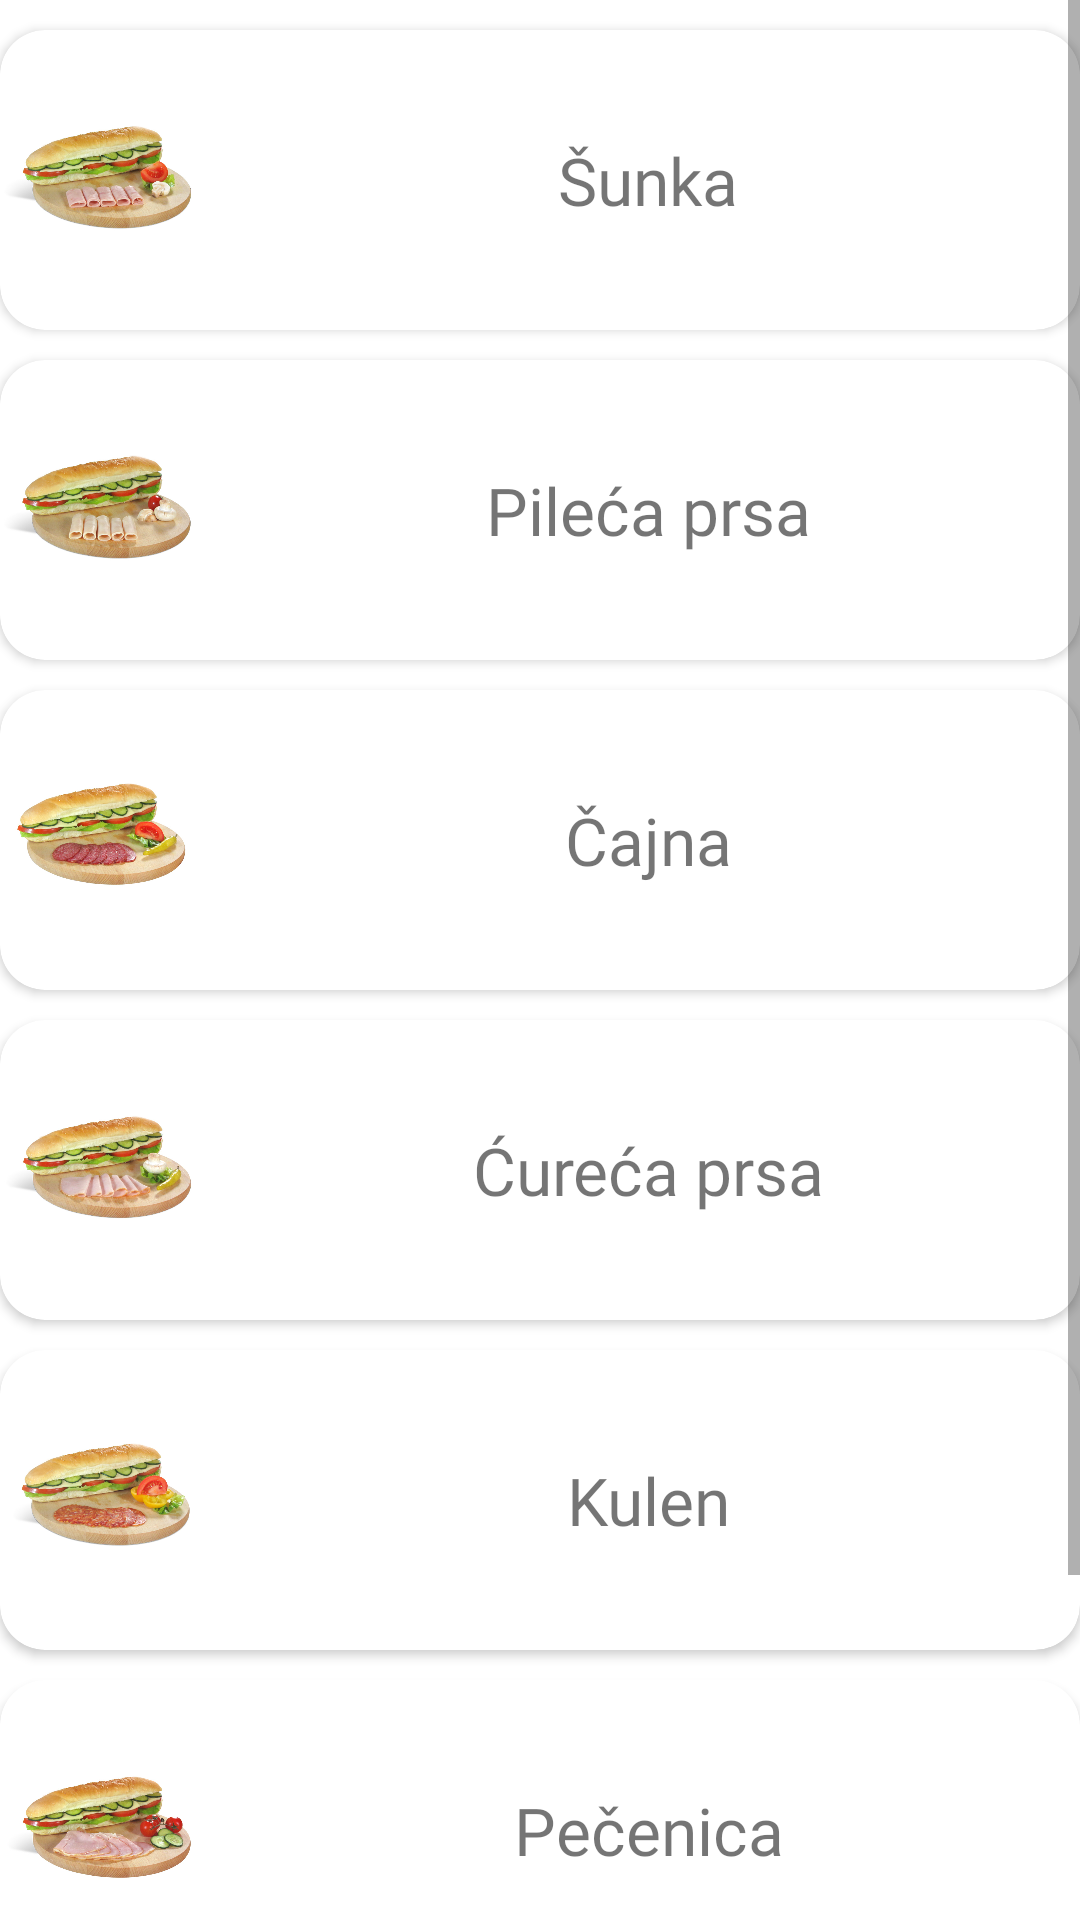

Write the Android layout XML for this screen, with the resource values it uses.
<!-- AndroidManifest.xml: application theme Theme.CestLaVieUzice -->
<!-- res/layout/fragment_sandwiches.xml -->
<?xml version="1.0" encoding="utf-8"?>
<layout xmlns:android="http://schemas.android.com/apk/res/android"
    xmlns:tools="http://schemas.android.com/tools"
    xmlns:app="http://schemas.android.com/apk/res-auto">
    <androidx.constraintlayout.widget.ConstraintLayout
        android:layout_width="match_parent"
        android:layout_height="match_parent"
        tools:context=".view.fragments.SandwichesFragment">
        <ScrollView
            android:layout_width="match_parent"
            android:layout_height="wrap_content"
            android:orientation="vertical"
            app:layout_constraintEnd_toEndOf="parent"
            app:layout_constraintStart_toStartOf="parent"
            app:layout_constraintTop_toTopOf="parent">

            <LinearLayout
                android:layout_width="match_parent"
                android:layout_height="wrap_content"
                android:orientation="vertical">

                <androidx.cardview.widget.CardView
                    android:id="@+id/ham"
                    android:layout_width="match_parent"
                    android:layout_marginTop="10dp"
                    android:elevation="5dp"
                    app:cardCornerRadius="15dp"
                    android:layout_height="100dp">

                    <LinearLayout
                        android:layout_width="match_parent"
                        android:layout_height="match_parent"
                        android:orientation="horizontal">

                        <ImageView
                            android:layout_width="0dp"
                            android:layout_height="match_parent"
                            android:layout_weight="1"
                            android:gravity="start"
                            android:src="@drawable/sendvic_sa_sunkom" />

                        <TextView
                            android:layout_width="0dp"
                            android:layout_height="match_parent"
                            android:layout_weight="4"
                            android:fontFamily="@font/poppins_semibold"
                            android:gravity="center"
                            android:text="Šunka"
                            android:textSize="22sp" />


                    </LinearLayout>


                </androidx.cardview.widget.CardView>
                <androidx.cardview.widget.CardView
                    android:id="@+id/chicken_breasts"
                    android:layout_width="match_parent"
                    android:layout_marginTop="10dp"
                    android:elevation="5dp"
                    app:cardCornerRadius="15dp"
                    android:layout_height="100dp">

                    <LinearLayout
                        android:layout_width="match_parent"
                        android:layout_height="match_parent"
                        android:orientation="horizontal">

                        <ImageView
                            android:layout_width="0dp"
                            android:layout_height="match_parent"
                            android:layout_weight="1"
                            android:gravity="start"
                            android:src="@drawable/sendvic_pileca_prsa" />

                        <TextView
                            android:layout_width="0dp"
                            android:layout_height="match_parent"
                            android:layout_weight="4"
                            android:fontFamily="@font/poppins_semibold"
                            android:gravity="center"
                            android:text="Pileća prsa"
                            android:textSize="22sp" />


                    </LinearLayout>


                </androidx.cardview.widget.CardView>
                <androidx.cardview.widget.CardView
                    android:id="@+id/cajna"
                    android:layout_width="match_parent"
                    android:layout_marginTop="10dp"
                    android:elevation="5dp"
                    app:cardCornerRadius="15dp"
                    android:layout_height="100dp">

                    <LinearLayout
                        android:layout_width="match_parent"
                        android:layout_height="match_parent"
                        android:orientation="horizontal">

                        <ImageView
                            android:layout_width="0dp"
                            android:layout_height="match_parent"
                            android:layout_weight="1"
                            android:gravity="start"
                            android:src="@drawable/sendvic_sa_cajnom" />

                        <TextView
                            android:layout_width="0dp"
                            android:layout_height="match_parent"
                            android:layout_weight="4"
                            android:fontFamily="@font/poppins_semibold"
                            android:gravity="center"
                            android:text="Čajna"
                            android:textSize="22sp" />


                    </LinearLayout>


                </androidx.cardview.widget.CardView>
                <androidx.cardview.widget.CardView
                    android:id="@+id/turkey_breasts"
                    android:layout_width="match_parent"
                    android:layout_marginTop="10dp"
                    android:elevation="5dp"
                    app:cardCornerRadius="15dp"
                    android:layout_height="100dp">

                    <LinearLayout
                        android:layout_width="match_parent"
                        android:layout_height="match_parent"
                        android:orientation="horizontal">

                        <ImageView
                            android:layout_width="0dp"
                            android:layout_height="match_parent"
                            android:layout_weight="1"
                            android:gravity="start"
                            android:src="@drawable/sendvic_sa_curecim_prsima" />

                        <TextView
                            android:layout_width="0dp"
                            android:layout_height="match_parent"
                            android:layout_weight="4"
                            android:fontFamily="@font/poppins_semibold"
                            android:gravity="center"
                            android:text="Ćureća prsa"
                            android:textSize="22sp" />


                    </LinearLayout>


                </androidx.cardview.widget.CardView>
                <androidx.cardview.widget.CardView
                    android:id="@+id/kulen"
                    android:layout_width="match_parent"
                    android:layout_marginTop="10dp"
                    android:elevation="5dp"
                    app:cardCornerRadius="15dp"
                    android:layout_height="100dp">

                    <LinearLayout
                        android:layout_width="match_parent"
                        android:layout_height="match_parent"
                        android:orientation="horizontal">

                        <ImageView
                            android:layout_width="0dp"
                            android:layout_height="match_parent"
                            android:layout_weight="1"
                            android:gravity="start"
                            android:src="@drawable/sendvic_sa_kulenom" />

                        <TextView
                            android:layout_width="0dp"
                            android:layout_height="match_parent"
                            android:layout_weight="4"
                            android:fontFamily="@font/poppins_semibold"
                            android:gravity="center"
                            android:text="Kulen"
                            android:textSize="22sp" />


                    </LinearLayout>


                </androidx.cardview.widget.CardView>
                <androidx.cardview.widget.CardView
                    android:id="@+id/pecenica"
                    android:layout_width="match_parent"
                    android:layout_marginTop="10dp"
                    android:elevation="5dp"
                    app:cardCornerRadius="15dp"
                    android:layout_height="100dp">

                    <LinearLayout
                        android:layout_width="match_parent"
                        android:layout_height="match_parent"
                        android:orientation="horizontal">

                        <ImageView
                            android:layout_width="0dp"
                            android:layout_height="match_parent"
                            android:layout_weight="1"
                            android:gravity="start"
                            android:src="@drawable/sendvic_sa_pecenicom" />

                        <TextView
                            android:layout_width="0dp"
                            android:layout_height="match_parent"
                            android:layout_weight="4"
                            android:fontFamily="@font/poppins_semibold"
                            android:gravity="center"
                            android:text="Pečenica"
                            android:textSize="22sp" />


                    </LinearLayout>


                </androidx.cardview.widget.CardView>
                <androidx.cardview.widget.CardView
                    android:id="@+id/prsuta"
                    android:layout_width="match_parent"
                    android:layout_marginTop="10dp"
                    android:layout_marginBottom="10dp"
                    android:elevation="5dp"
                    app:cardCornerRadius="15dp"
                    android:layout_height="100dp">

                    <LinearLayout
                        android:layout_width="match_parent"
                        android:layout_height="match_parent"
                        android:orientation="horizontal">

                        <ImageView
                            android:layout_width="0dp"
                            android:layout_height="match_parent"
                            android:layout_weight="1"
                            android:gravity="start"
                            android:src="@drawable/sendvic_sa_prsutom" />

                        <TextView
                            android:layout_width="0dp"
                            android:layout_height="match_parent"
                            android:layout_weight="4"
                            android:fontFamily="@font/poppins_semibold"
                            android:gravity="center"
                            android:text="Pršuta"
                            android:textSize="22sp" />


                    </LinearLayout>


                </androidx.cardview.widget.CardView>


            </LinearLayout>


        </ScrollView>



    </androidx.constraintlayout.widget.ConstraintLayout>

</layout>
<!-- resources referenced by this layout -->
<resources>
  <!-- drawable sendvic_pileca_prsa: jpg bitmap (drawable-nodpi, 85454 bytes) -->
  <!-- drawable sendvic_sa_cajnom: jpg bitmap (drawable-nodpi, 92894 bytes) -->
  <!-- drawable sendvic_sa_curecim_prsima: jpg bitmap (drawable-nodpi, 88277 bytes) -->
  <!-- drawable sendvic_sa_kulenom: jpg bitmap (drawable-nodpi, 92148 bytes) -->
  <!-- drawable sendvic_sa_pecenicom: jpg bitmap (drawable-nodpi, 93318 bytes) -->
  <!-- drawable sendvic_sa_prsutom: jpg bitmap (drawable-nodpi, 87814 bytes) -->
  <!-- drawable sendvic_sa_sunkom: jpg bitmap (drawable-nodpi, 87508 bytes) -->
  <style name="Theme.CestLaVieUzice" parent="Theme.MaterialComponents.DayNight.NoActionBar">
          
          <item name="colorPrimary">@color/btn_selected</item>
          <item name="colorPrimaryVariant">@color/purple_700</item>
          <item name="colorOnPrimary">@color/white</item>
          
          <item name="colorSecondary">@color/teal_200</item>
          <item name="colorSecondaryVariant">@color/teal_700</item>
          <item name="colorOnSecondary">@color/black</item>
          
          <item name="android:statusBarColor" tools:targetApi="l">?attr/colorPrimaryVariant</item>
          
      </style>
  <color name="btn_selected">#D3680F</color>
  <color name="purple_700">#FF3700B3</color>
  <color name="white">#FFFFFFFF</color>
  <color name="teal_200">#FF03DAC5</color>
  <color name="teal_700">#FF018786</color>
  <color name="black">#FF000000</color>
</resources>
